Run: headless pygame with SDL's dummy video driver; simulated clock (each Clock.tick advances the game by its frame time, no real sleeping); random seed 0; keys injected as events and as key.get_pressed() state; no mouse input.
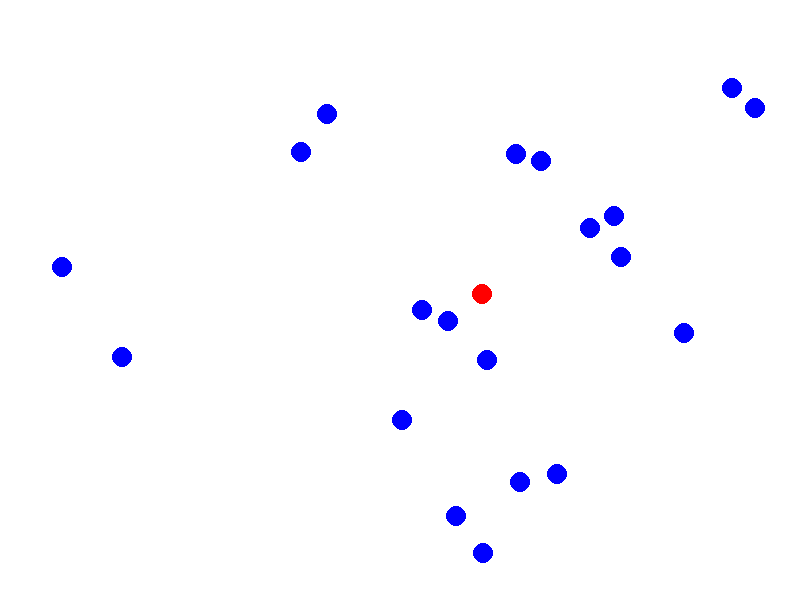
Frame 1 of 4 · flips 1–60 · no input
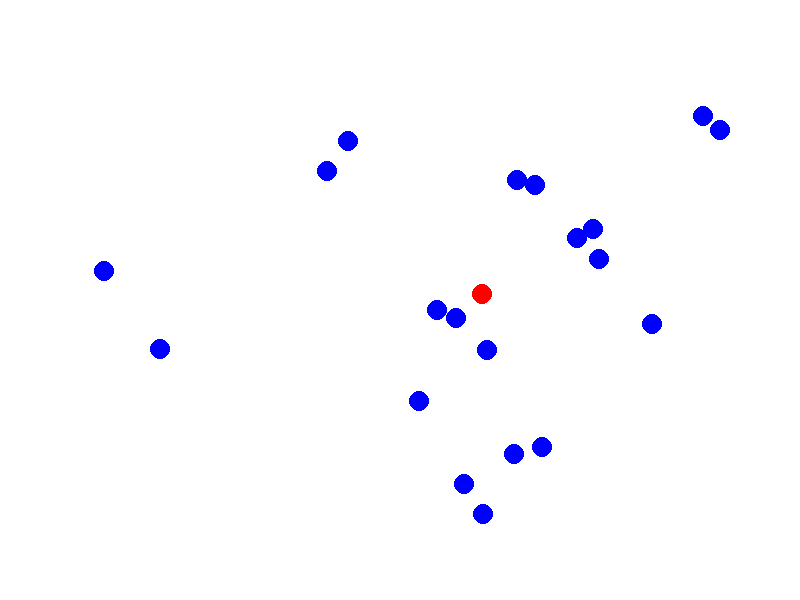
Frame 2 of 4 · flips 61–180 · tapped SPACE, RETURN · held RIGHT (→), D
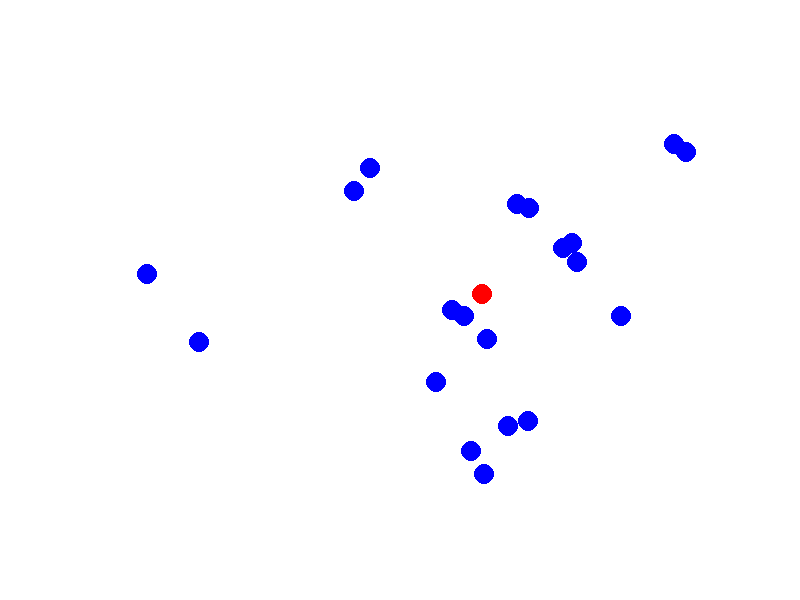
Frame 3 of 4 · flips 181–300 · held DOWN (↓), S
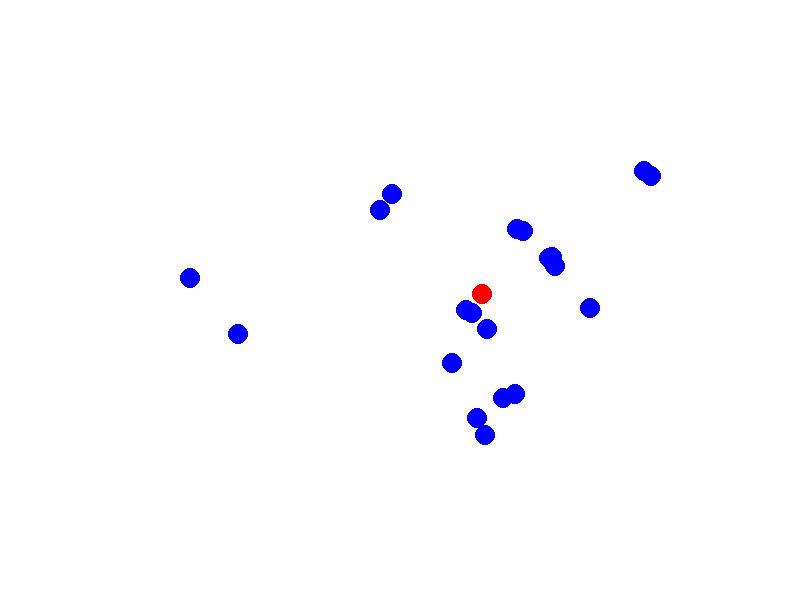
Frame 4 of 4 · flips 301–420 · held LEFT (←), A, UP (↑), W

The pygame program that drew these frames:

import pygame
import random
import math

# Define constants
WIDTH = 800
HEIGHT = 600
NUM_AGENTS = 20
AGENT_SIZE = 10
BG_COLOR = (255, 255, 255)
AGENT_COLOR = (0, 0, 255)
TARGET_COLOR = (255, 0, 0)
MAX_SPEED = 2
TARGET_RADIUS = AGENT_SIZE
GATHERING_RADIUS = 20
SIGMA = -0.02



# Define Agent class
class Agent:
    def __init__(self, x, y):
        self.x = x
        self.y = y
        self.dx = 0  # random.uniform(-MAX_SPEED, MAX_SPEED)
        self.dy = 0  # random.uniform(-MAX_SPEED, MAX_SPEED)

    def move_towards(self, target_x, target_y):
        # Calculate distance to target
        dx = target_x - self.x
        dy = target_y - self.y
        distance = math.sqrt(dx * dx + dy * dy)

        # If the agent is within the gathering radius, don't move
        if distance < GATHERING_RADIUS:
            return

        # Calculate normalized direction towards target
        dx /= distance
        dy /= distance

        # Adjust velocity towards the target
        self.dx += dx
        self.dy += dy

        # Normalize velocity if it exceeds maximum speed
        speed = math.sqrt(self.dx * self.dx + self.dy * self.dy)
        if speed > MAX_SPEED:
            self.dx = (self.dx / speed) * MAX_SPEED
            self.dy = (self.dy / speed) * MAX_SPEED

    def move_positional(self, locations):
        x = 0
        y = 0
        for location in locations:
            x += (self.x - location.x)
            y += (self.y - location.y)
        self.dx = SIGMA * x
        self.dy = SIGMA * y

    def move_with_bearing_only_unlimited_visibility(self, locations):
        x = 0
        y = 0
        for location in locations:
            norm = math.sqrt(((location.x-self.x) ** 2) + ((location.y-self.y) ** 2))
            if norm == 0:
                pass
            else:
                x += (self.x-location.x)/norm
                y += (self.y-location.y)/norm
        self.dx = SIGMA * x
        self.dy = SIGMA * y

    def move(self):
        self.x += self.dx
        self.y += self.dy


# Initialize Pygame
pygame.init()
screen = pygame.display.set_mode((WIDTH, HEIGHT))
pygame.display.set_caption("Agent Gathering Simulator")
clock = pygame.time.Clock()

# Create agents
agents = [Agent(random.randint(0, WIDTH), random.randint(0, HEIGHT)) for n in range(NUM_AGENTS)]

# Main loop
running = True
while running:
    screen.fill(BG_COLOR)

    # Handle events
    for event in pygame.event.get():
        if event.type == pygame.QUIT:
            running = False

    # Find the centroid of agents
    centroid_x = sum(agent.x for agent in agents) / NUM_AGENTS
    centroid_y = sum(agent.y for agent in agents) / NUM_AGENTS

    # Move agents towards the centroid
    for agent in agents:
        # agent.move_towards(centroid_x, centroid_y)
        # agent.move_positional(agents)
        agent.move_with_bearing_only_unlimited_visibility(agents)
        agent.move()

        # Make agents bounce off walls
        if agent.x < 0 or agent.x > WIDTH:
            agent.dx *= -1
        if agent.y < 0 or agent.y > HEIGHT:
            agent.dy *= -1

    # Draw agents
    for agent in agents:
        pygame.draw.circle(screen, AGENT_COLOR, (int(agent.x), int(agent.y)), AGENT_SIZE)

    # Draw target point
    pygame.draw.circle(screen, TARGET_COLOR, (int(centroid_x), int(centroid_y)), TARGET_RADIUS)

    pygame.display.flip()
    clock.tick(80)

pygame.quit()
